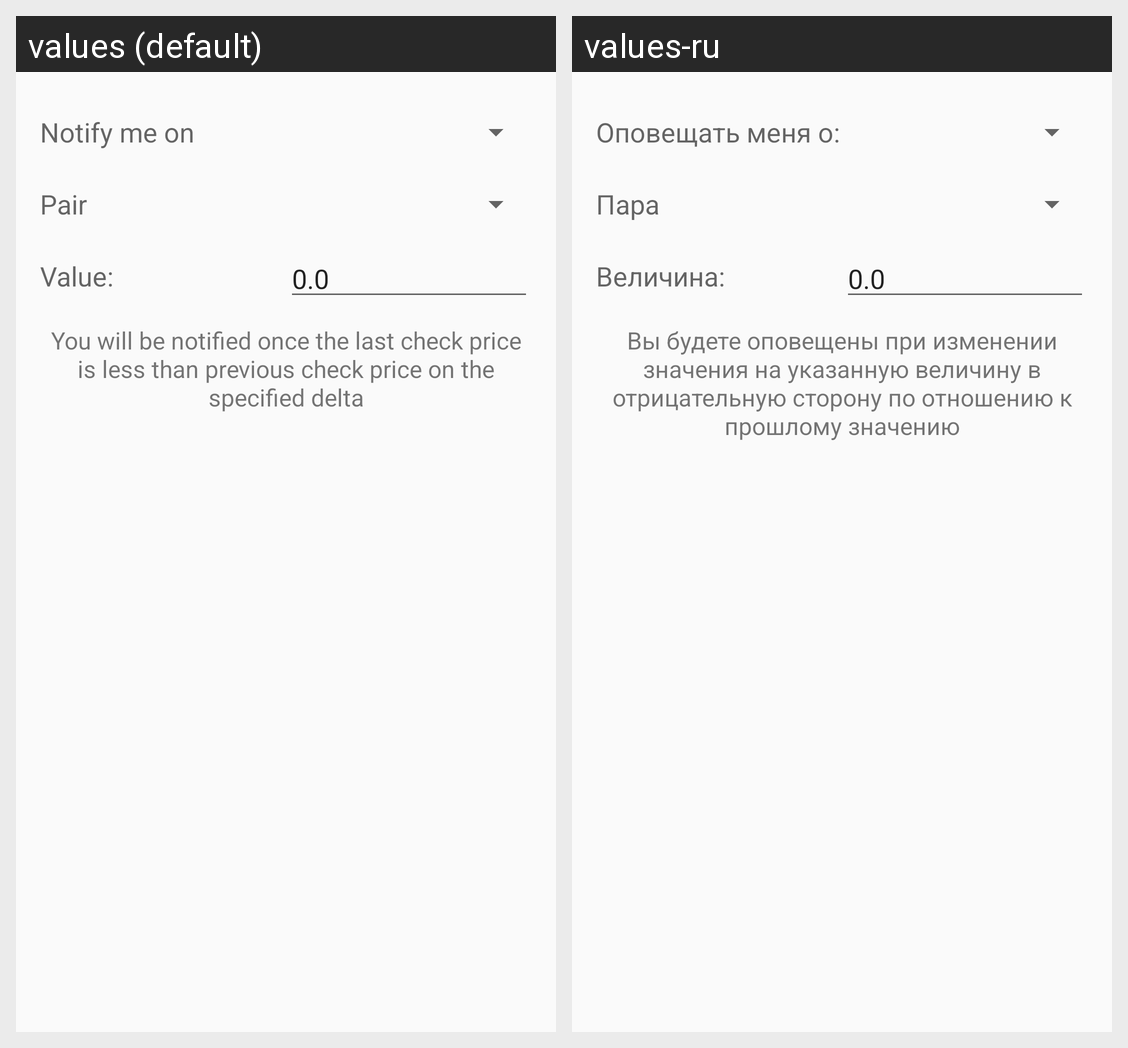

The Android screen above is rendered under two locales of the same app. Produce the string resources it draws, with the default and per-locale values.
Android screen res/layout/notifiers_add_dialog.xml rendered under 2 locales, left to right: values (default), values-ru. Device: Nexus 5 (rendered at 1080×1920; each locale shown at half size, 540×960, under a caption strip naming it); theme AppTheme.
Strings drawn on this screen, with the default value and each locale's value (text and hints the layout hard-codes, and strings that could not be matched under every locale, appear in the picture but are not listed):

NotifyMeOn
  values: Notify me on
  values-ru: Оповещать меня о:

NotifiersPair
  values: Pair
  values-ru: Пара

ValueTitle
  values: Value:
  values-ru: Величина:

ZeroFloatValue
  values: 0.0
  values-ru: 0.0

PanicSellDescription
  values: You will be notified once the last check price is less than previous check price on the specified delta
  values-ru: Вы будете оповещены при изменении значения на указанную величину в отрицательную сторону по отношению к прошлому значению
